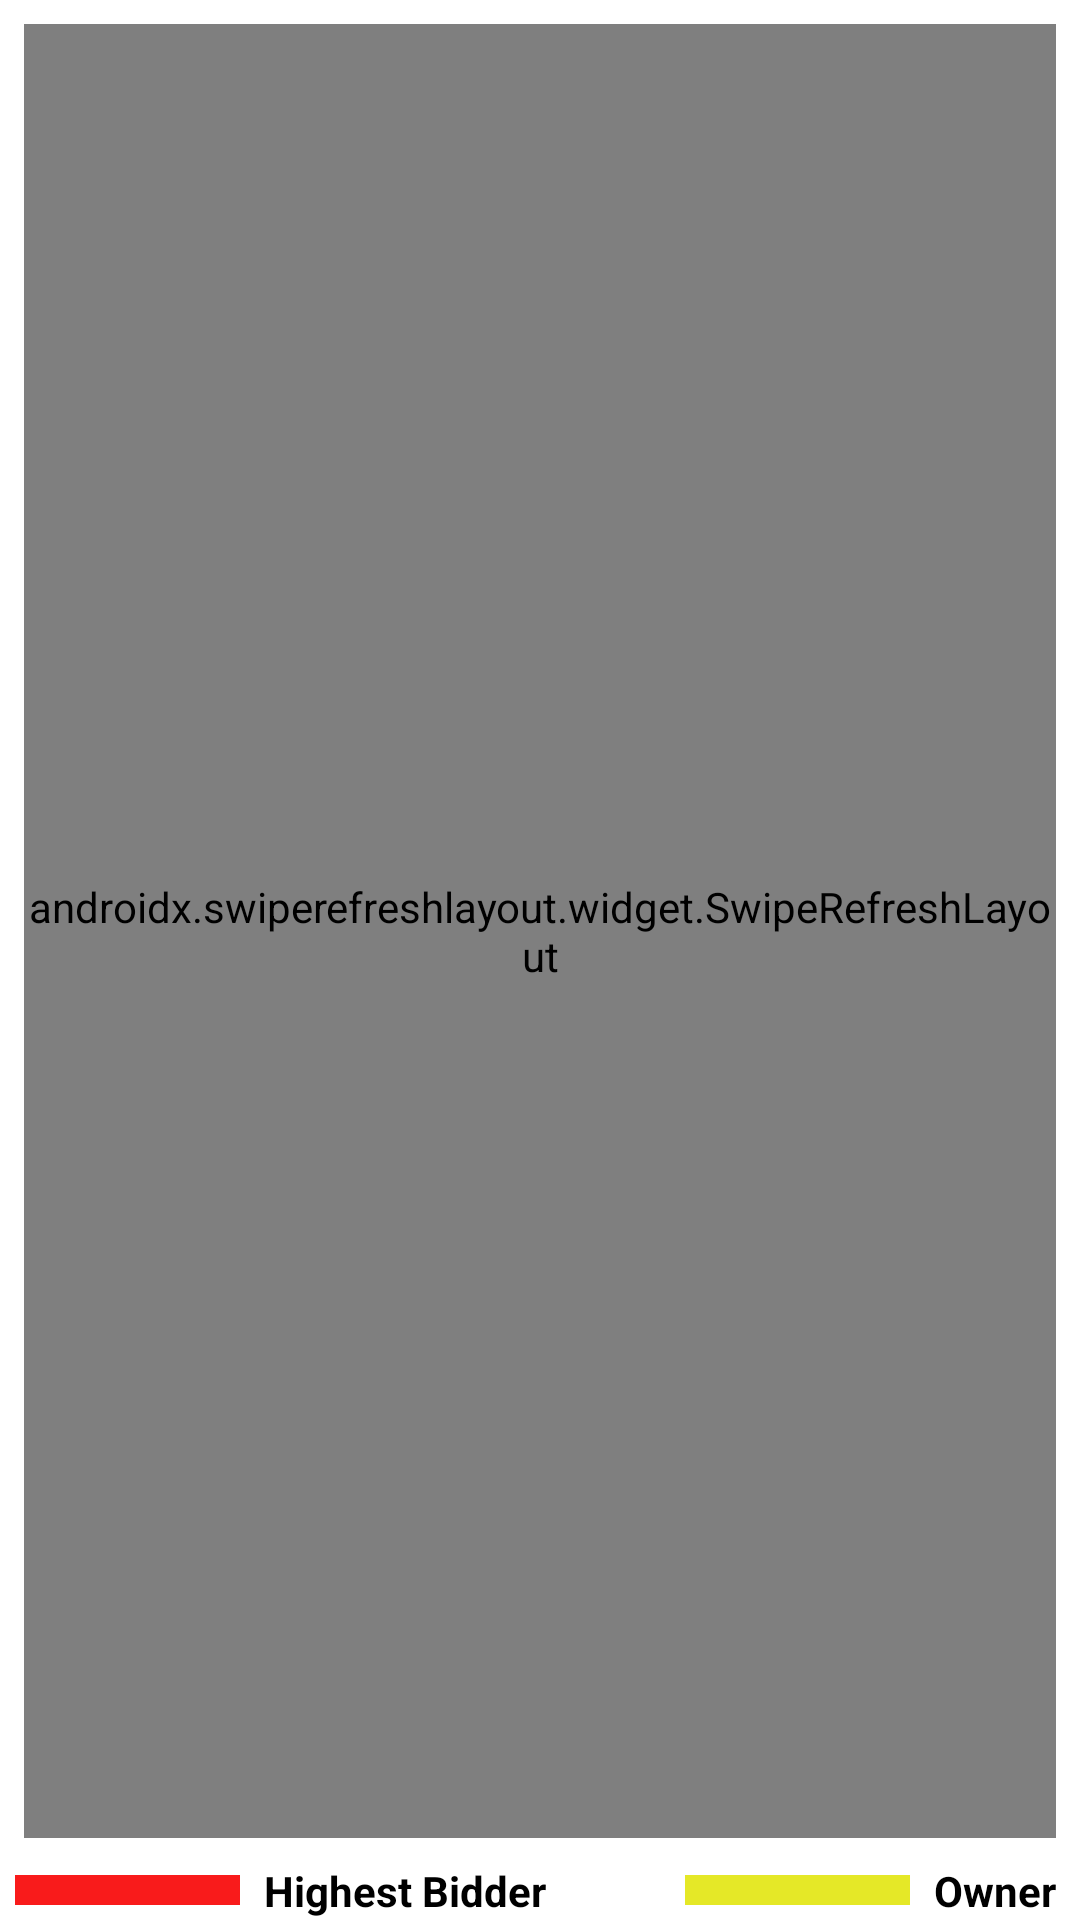

The Android layout XML behind this screen, and the referenced resources:
<!-- AndroidManifest.xml: application theme Theme.AuctionApp -->
<!-- res/layout/fragment_all_auction.xml -->
<?xml version="1.0" encoding="utf-8"?>
<androidx.constraintlayout.widget.ConstraintLayout xmlns:android="http://schemas.android.com/apk/res/android"
    xmlns:app="http://schemas.android.com/apk/res-auto"
    xmlns:tools="http://schemas.android.com/tools"
    android:layout_width="match_parent"
    android:layout_height="match_parent"
    tools:context=".AllAuctionFrag">


    <androidx.swiperefreshlayout.widget.SwipeRefreshLayout
        android:id="@+id/swipe"
        android:layout_width="0dp"
        android:layout_height="0dp"
        android:layout_marginStart="8dp"
        android:layout_marginTop="8dp"
        android:layout_marginEnd="8dp"
        android:layout_marginBottom="8dp"
        app:layout_constraintBottom_toTopOf="@+id/textView12"
        app:layout_constraintEnd_toEndOf="parent"
        app:layout_constraintStart_toStartOf="parent"
        app:layout_constraintTop_toTopOf="parent">

        <androidx.recyclerview.widget.RecyclerView
            android:id="@+id/allAuctionsRecyclerView"
            android:layout_width="match_parent"
            android:layout_height="match_parent"
            android:layout_marginStart="8dp"
            android:layout_marginEnd="8dp"
            android:layout_marginBottom="8dp" />
    </androidx.swiperefreshlayout.widget.SwipeRefreshLayout>


    <View
        android:id="@+id/divider"
        android:layout_width="75dp"
        android:layout_height="10dp"
        android:layout_marginStart="5dp"
        android:layout_marginBottom="5dp"
        android:background="#F91B1B"
        app:layout_constraintBottom_toBottomOf="parent"
        app:layout_constraintStart_toStartOf="parent" />

    <TextView
        android:id="@+id/textView12"
        android:layout_width="wrap_content"
        android:layout_height="wrap_content"
        android:layout_marginStart="8dp"
        android:text="@string/current_highest_bidder"
        android:textColor="#000000"
        android:textStyle="bold"
        app:layout_constraintBottom_toBottomOf="@+id/divider"
        app:layout_constraintStart_toEndOf="@+id/divider"
        app:layout_constraintTop_toTopOf="@+id/divider" />


    <View
        android:id="@+id/divider3"
        android:layout_width="75dp"
        android:layout_height="10dp"
        android:layout_marginEnd="8dp"
        android:layout_marginBottom="5dp"
        android:background="#E5E827"
        app:layout_constraintBottom_toBottomOf="parent"
        app:layout_constraintEnd_toStartOf="@+id/textView13" />



    <TextView
        android:id="@+id/textView13"
        android:layout_width="wrap_content"
        android:layout_height="wrap_content"
        android:layout_marginEnd="8dp"
        android:text="@string/owner"
        android:textColor="#000000"
        android:textStyle="bold"
        app:layout_constraintBottom_toBottomOf="@+id/divider3"
        app:layout_constraintEnd_toEndOf="parent"
        app:layout_constraintTop_toTopOf="@+id/divider3" />

</androidx.constraintlayout.widget.ConstraintLayout>
<!-- resources referenced by this layout -->
<resources>
  <string name="current_highest_bidder">Highest Bidder</string>
  <string name="owner">Owner</string>
  <style name="Theme.AuctionApp" parent="Theme.MaterialComponents.Light.DarkActionBar">
          
          <item name="colorPrimary">@color/purple_500</item>
          <item name="colorPrimaryVariant">@color/purple_700</item>
          <item name="colorOnPrimary">@color/white</item>
          
          <item name="colorSecondary">@color/teal_200</item>
          <item name="colorSecondaryVariant">@color/teal_700</item>
          <item name="colorOnSecondary">@color/black</item>
          
          <item name="android:statusBarColor" tools:targetApi="l">?attr/colorPrimaryVariant</item>
          
      </style>
  <color name="purple_500">#4ad295</color>
  <color name="purple_700">#2bc48a</color>
  <color name="white">#FFFFFFFF</color>
  <color name="teal_200">#FF03DAC5</color>
  <color name="teal_700">#FF018786</color>
  <color name="black">#FF000000</color>
</resources>
